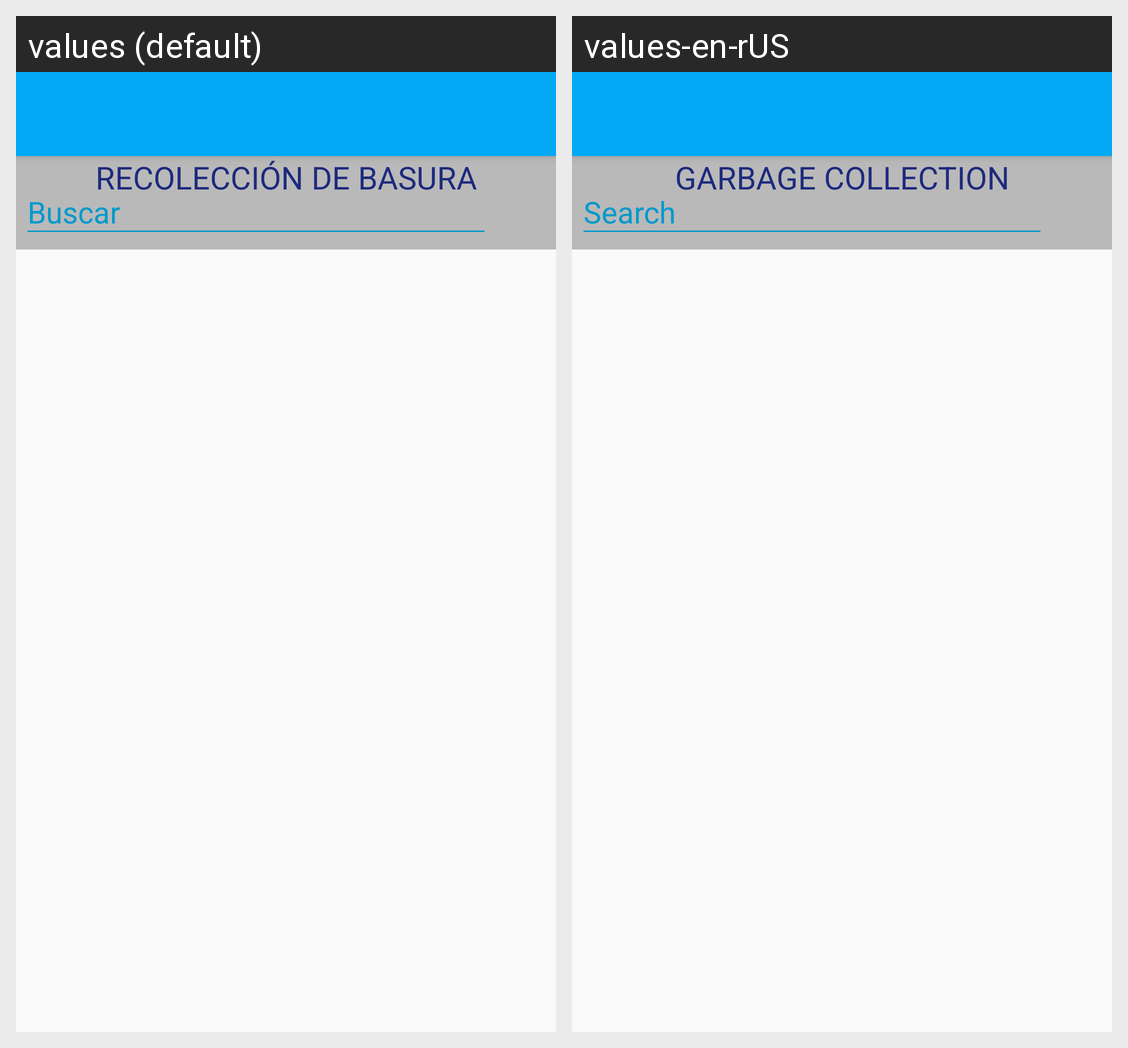

This grid shows one Android layout under two languages. Give, for every string resource on the screen, its name, the default text and each shown locale's text.
Android screen res/layout/fragment_search.xml rendered under 2 locales, left to right: values (default), values-en-rUS. Device: Nexus 5 (rendered at 1080×1920; each locale shown at half size, 540×960, under a caption strip naming it); theme AppTheme.
Strings drawn on this screen, with the default value and each locale's value (text and hints the layout hard-codes, and strings that could not be matched under every locale, appear in the picture but are not listed):

Info_Search
  values: RECOLECCIÓN DE BASURA
  values-en-rUS: GARBAGE COLLECTION

Ventana_search
  values: Buscar
  values-en-rUS: Search
